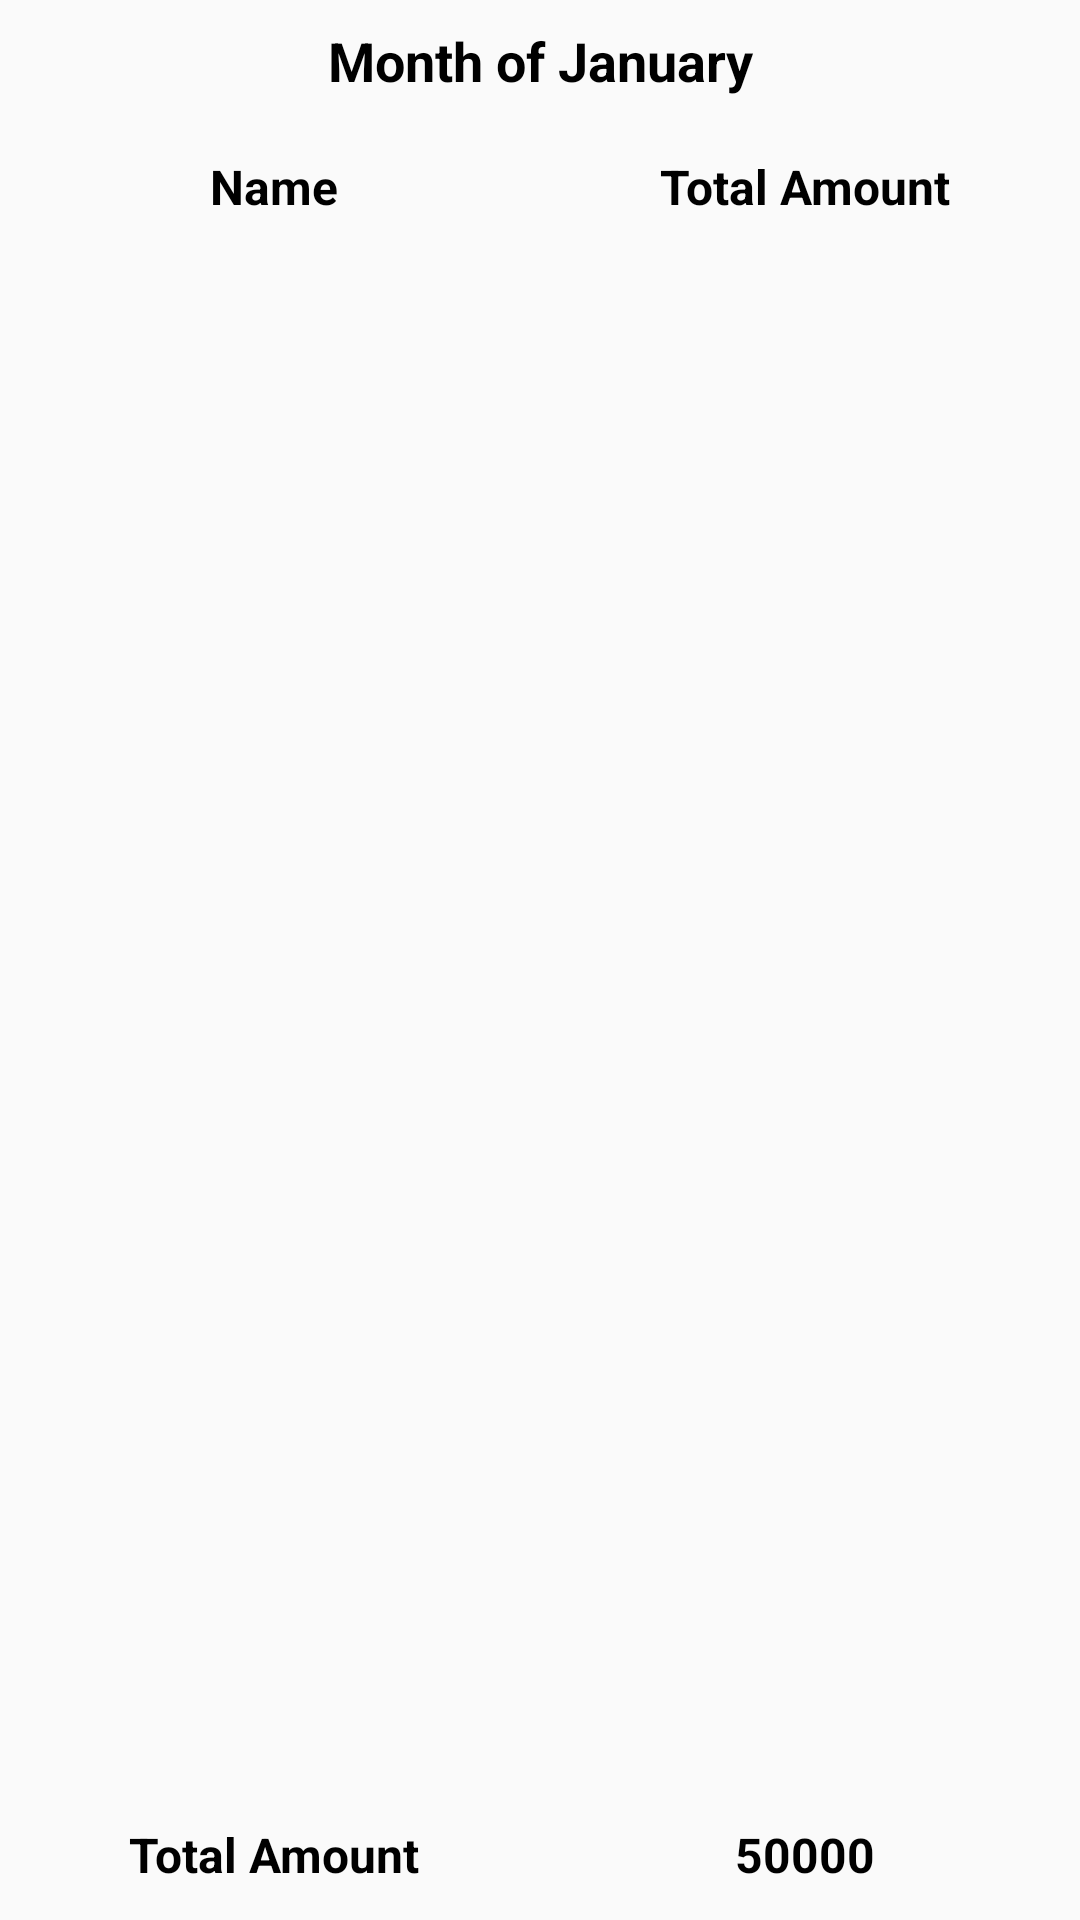

Reconstruct the res/layout file that produces this screen, plus the resources it refers to.
<!-- AndroidManifest.xml: application theme AppTheme -->
<!-- res/layout/fragment_deposite.xml -->
<layout>
    <RelativeLayout xmlns:android="http://schemas.android.com/apk/res/android"
        xmlns:tools="http://schemas.android.com/tools"
        android:layout_width="match_parent"
        android:layout_height="match_parent"
        tools:context="com.example.user.messmanager.Fragments.DepositeFragment">

        <TextView
            android:id="@+id/tvHeaderDeposit"
            android:layout_width="match_parent"
            android:layout_height="wrap_content"
            android:text="Month of January"
            style="@style/tvStyleHeader"/>
        
        <LinearLayout
            android:id="@+id/head"
            android:layout_width="match_parent"
            android:layout_height="wrap_content"
            android:layout_margin="3dp"
            android:layout_below="@id/tvHeaderDeposit"
            android:orientation="horizontal">
            <TextView
                android:layout_width="0dp"
                android:layout_height="wrap_content"
                android:layout_weight="1"
                android:text="Name"
                style="@style/tvStyleHeaderList"/>
            <TextView
                android:layout_width="0dp"
                android:layout_height="wrap_content"
                android:layout_weight="1"
                android:text="Total Amount"
                style="@style/tvStyleHeaderList"/>
        </LinearLayout>
        
        <android.support.v7.widget.RecyclerView
            android:id="@+id/rvDepositList"
            android:layout_width="match_parent"
            android:layout_height="match_parent"
            android:layout_margin="3dp"
            android:layout_below="@id/head"
            android:layout_above="@id/footer"></android.support.v7.widget.RecyclerView>
        
        <LinearLayout
            android:id="@+id/footer"
            android:layout_width="match_parent"
            android:layout_height="wrap_content"
            android:layout_margin="3dp"
            android:layout_alignParentBottom="true"
            android:orientation="horizontal">
            <TextView
                android:layout_width="0dp"
                android:layout_height="wrap_content"
                android:layout_weight="1"
                android:text="Total Amount"
                style="@style/tvStyleHeaderList"/>
            <TextView
                android:id="@+id/tvTotalAmountDeposit"
                android:layout_width="0dp"
                android:layout_height="wrap_content"
                android:layout_weight="1"
                android:text="50000"
                style="@style/tvStyleHeaderList"/>
        </LinearLayout>


    </RelativeLayout>

</layout>
<!-- resources referenced by this layout -->
<resources>
  <style name="tvStyleHeader">
          <item name="android:gravity">center</item>
          <item name="android:padding">5dp</item>
          <item name="android:layout_margin">3dp</item>
          <item name="android:textSize">18sp</item>
          <item name="android:textStyle">bold</item>
          <item name="android:textColor">@color/black</item>
      </style>
  <style name="tvStyleHeaderList">
          <item name="android:gravity">center</item>
          <item name="android:padding">5dp</item>
          <item name="android:layout_margin">3dp</item>
          <item name="android:textSize">16sp</item>
          <item name="android:textStyle">bold</item>
          <item name="android:textColor">@color/black</item>
      </style>
  <style name="AppTheme" parent="Theme.AppCompat.Light.DarkActionBar">
          
          <item name="colorPrimary">@color/colorPrimary</item>
          <item name="colorPrimaryDark">@color/colorPrimaryDark</item>
          <item name="colorAccent">@color/colorAccent</item>
      </style>
  <!-- not gathered from this repository: default colours our renderer supplied (Android Studio template values) -->
  <color name="black">#FF000000</color>
  <color name="colorPrimary">#FF6200EE</color>
  <color name="colorPrimaryDark">#FF3700B3</color>
  <color name="colorAccent">#FF03DAC5</color>
</resources>
